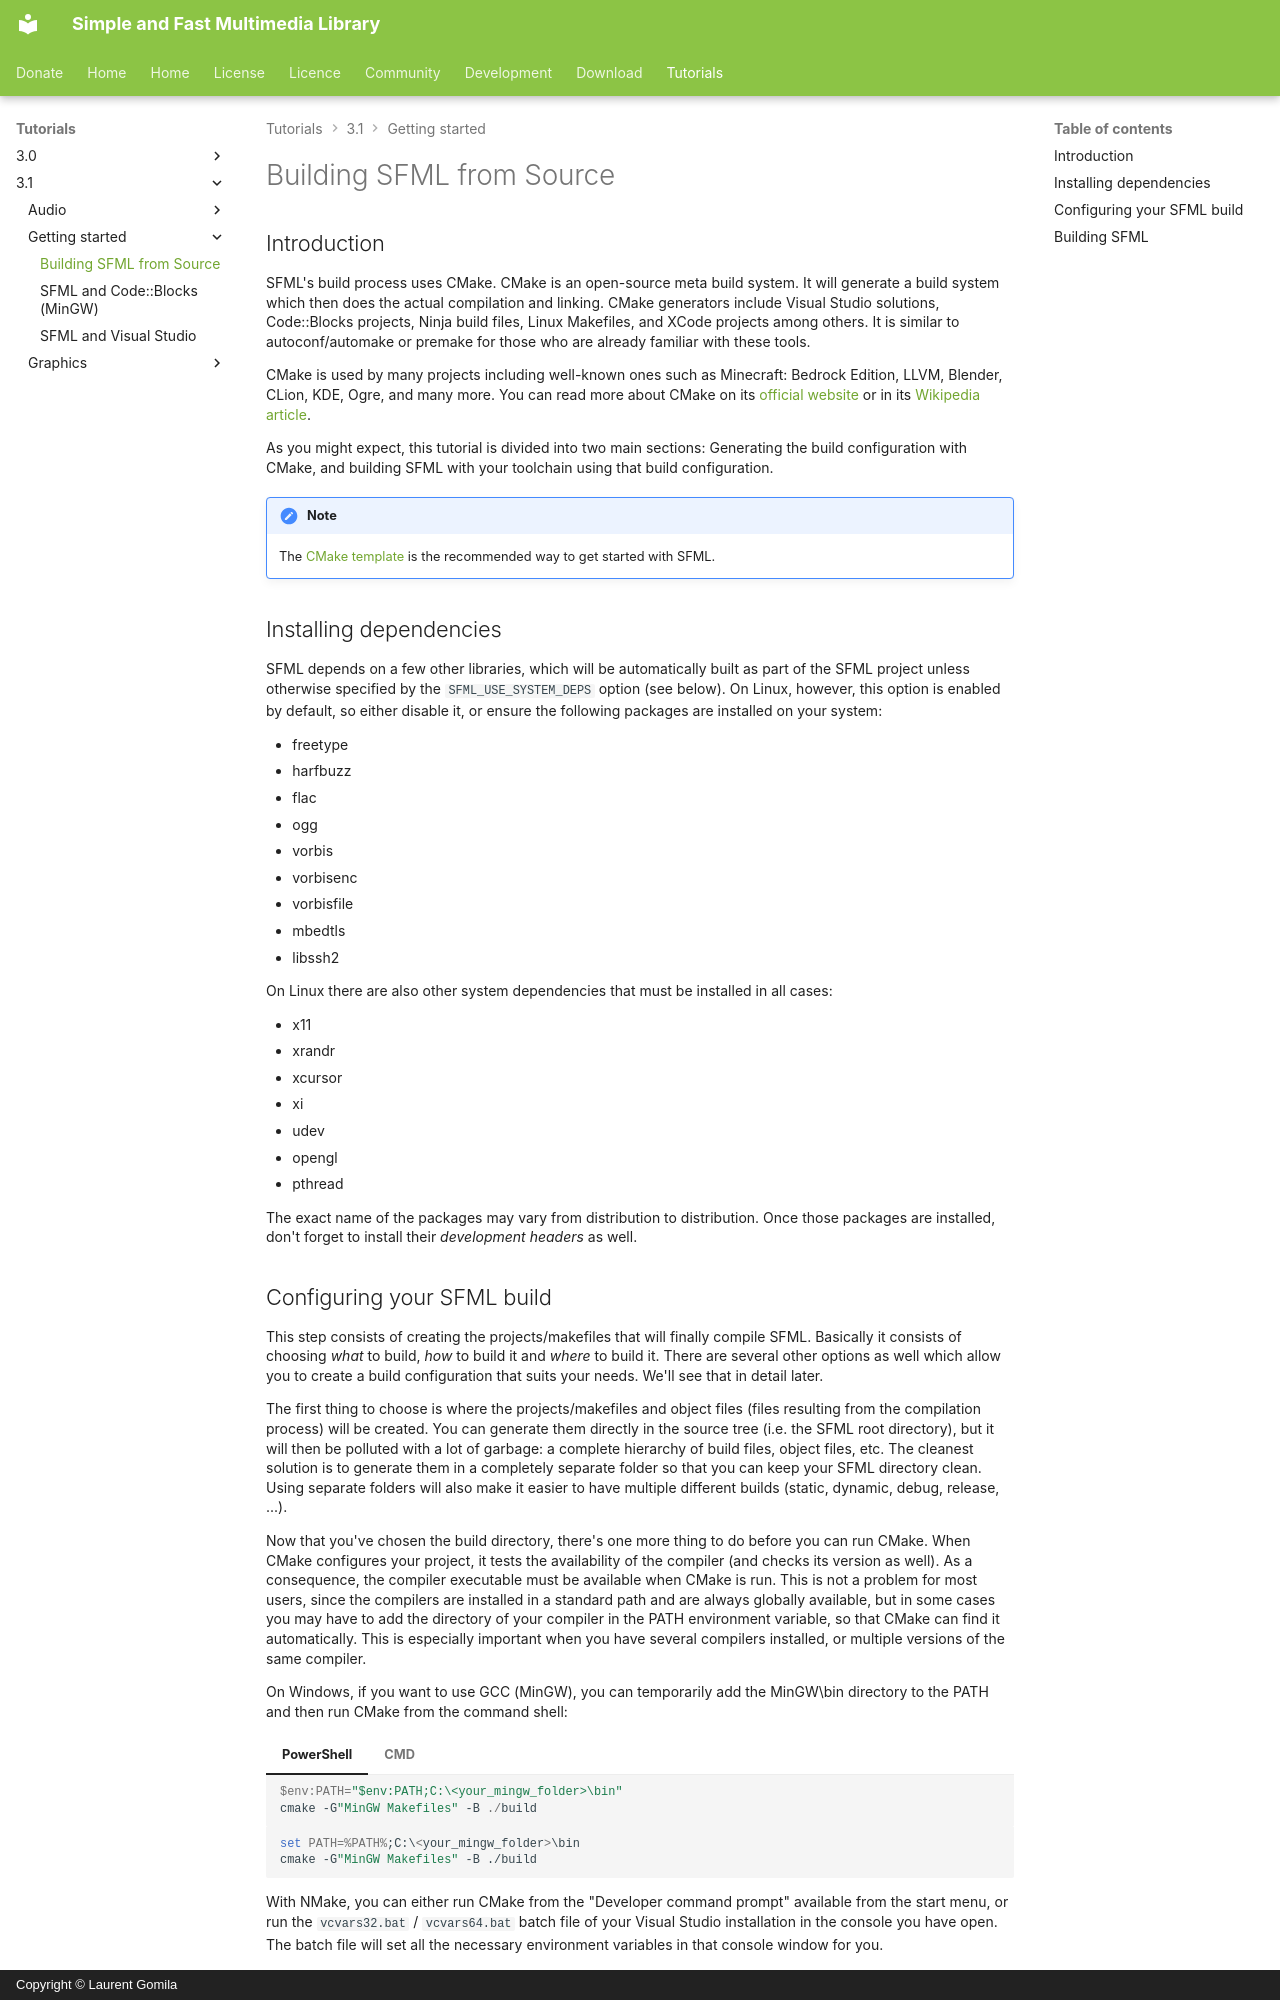

repository: SFML/SFML-Website · page: tutorials/3.1/getting-started/build-from-source/index.html · generator: mkdocs · copyright: Copyright © Laurent Gomila

# Building SFML from Source

## Introduction

SFML's build process uses CMake.
CMake is an open-source meta build system.
It will generate a build system which then does the actual compilation and linking.
CMake generators include Visual Studio solutions, Code::Blocks projects, Ninja build files, Linux Makefiles, and XCode projects among others.
It is similar to autoconf/automake or premake for those who are already familiar with these tools.

CMake is used by many projects including well-known ones such as Minecraft: Bedrock Edition, LLVM, Blender, CLion, KDE, Ogre, and many more.
You can read more about CMake on its [official website](https://www.cmake.org/ "CMake official website") or in its [Wikipedia article](https://en.wikipedia.org/wiki/CMake "Wikipedia page of CMake").

As you might expect, this tutorial is divided into two main sections: Generating the build configuration with CMake, and building SFML with your toolchain using that build configuration.

!!! note

    The [CMake template](cmake.md) is the recommended way to get started with SFML.

## Installing dependencies

SFML depends on a few other libraries, which will be automatically built as part of the SFML project unless otherwise specified by the `SFML_USE_SYSTEM_DEPS` option (see below).
On Linux, however, this option is enabled by default, so either disable it, or ensure the following packages are installed on your system:

- freetype
- harfbuzz
- flac
- ogg
- vorbis
- vorbisenc
- vorbisfile
- mbedtls
- libssh2

On Linux there are also other system dependencies that must be installed in all cases:

- x11
- xrandr
- xcursor
- xi
- udev
- opengl
- pthread

The exact name of the packages may vary from distribution to distribution.
Once those packages are installed, don't forget to install their *development headers* as well.
